Run: headless pygame with SDL's dummy video driver; simulated clock (each Clock.tick advances the game by its frame time, no real sleeping); random seed 0; keys injected as events and as key.get_pressed() state; mouse plan: one left click at the window centre at the start of phase 2, then a move to the lower-right quarter at the start of phase 3.
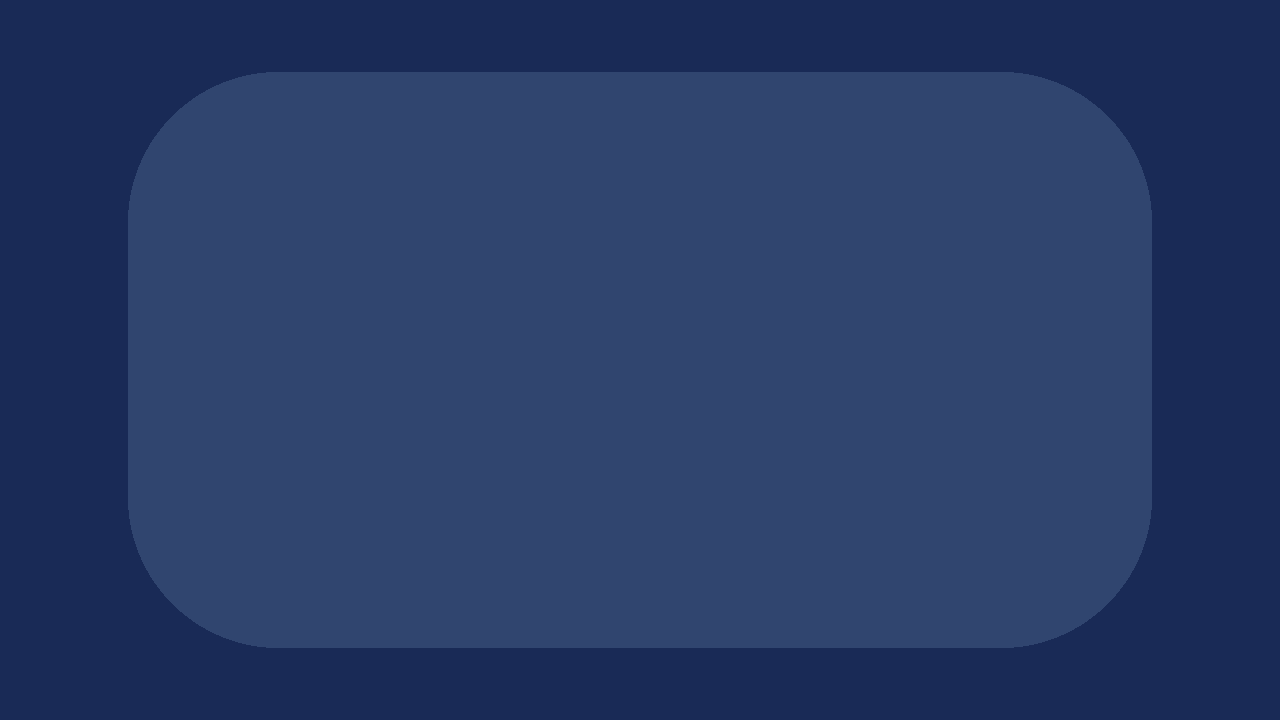
Frame 1 of 4 · flips 1–60 · no input
Frame 2 of 4 · flips 61–180 · clicked the window centre · tapped SPACE, RETURN · held RIGHT (→), D · screen unchanged from frame 1, image omitted
Frame 3 of 4 · flips 181–300 · moved the mouse to the lower-right quarter · held DOWN (↓), S · screen unchanged from frame 2, image omitted
Frame 4 of 4 · flips 301–420 · held LEFT (←), A, UP (↑), W · screen unchanged from frame 3, image omitted

The pygame program that drew these frames:

"""
Fun with boids.
Small script to play with boids algorythms and create some fun visuals.
"""
import pygame
import sys

# Colors
RGB_BACKGROUND: tuple[int, int, int] = (25, 42, 86)
"""Navy blue"""
RGB_RECTANGLE: tuple[int, int, int, int] = (174, 214, 241, 40)
"""Light pastel blue with transparency"""
RGB_BUTTON1: tuple[int, int, int] = (241, 148, 138)
"""Bright colar"""
RGB_TRANSPARENT = (0, 0, 0, 0)

# Constants
FPS: int = 30
SIZE: tuple[int, int] = (1280, 720)
ROUND_RADIUS: int = 150

# Initialize pygame window
pygame.init()
screen: pygame.Surface = pygame.display.set_mode(SIZE)
pygame.display.set_caption("BOIDS")
clock: pygame.time.Clock = pygame.time.Clock()

# Utils
running: bool = True
trans_rect_rect: pygame.Rect = pygame.Rect(SIZE[0] // 10 - ROUND_RADIUS, 
                                           SIZE[1] // 10 - ROUND_RADIUS, 
                                           (SIZE[0] // 10) * 8 + 2 * ROUND_RADIUS, 
                                           (SIZE[1] // 10) * 8 + 2 * ROUND_RADIUS)
trans_rect_surface: pygame.Surface = pygame.Surface(trans_rect_rect.size, pygame.SRCALPHA)
trans_rect_surface.fill(RGB_TRANSPARENT)
pygame.draw.rect(trans_rect_surface, RGB_RECTANGLE, (ROUND_RADIUS, ROUND_RADIUS, 
                                                     trans_rect_rect.width - 2 * ROUND_RADIUS, 
                                                     trans_rect_rect.height - 2 * ROUND_RADIUS), 
                 border_radius=ROUND_RADIUS)

# Main loop
while running:
    # Handle input
    for event in pygame.event.get():
        # Handle closing the window
        if event.type == pygame.QUIT:
            running = False
        elif event.type == pygame.KEYDOWN:
            if event.key == pygame.K_ESCAPE:
                running = False

        # Handle mouse input
        if event.type == pygame.MOUSEBUTTONDOWN:
            # Left click
            if event.button == 1:  
                x, y = pygame.mouse.get_pos()
                pass
            # Right click
            elif event.button == 3: 
                pass

    # Draw Menu
    screen.fill(RGB_BACKGROUND)
    screen.blit(trans_rect_surface, trans_rect_rect)

    # flip frame    
    pygame.display.flip()
    clock.tick(FPS)

# Quit Pygame
pygame.quit()
sys.exit()
